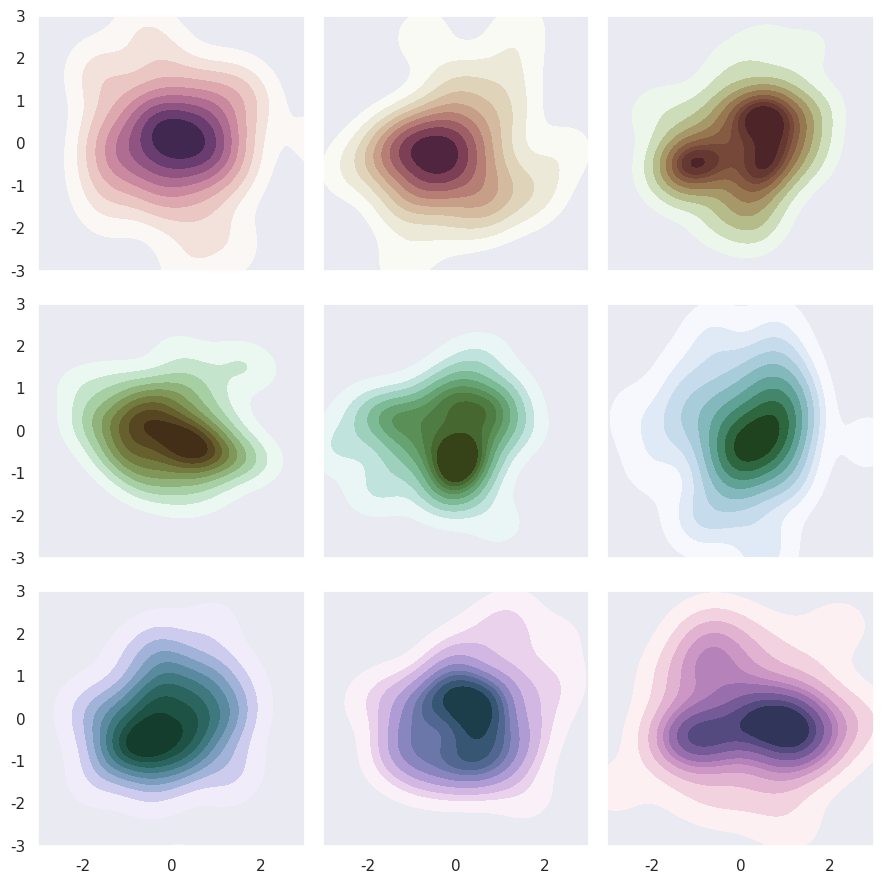

Reproduce this figure in Python.
import numpy as np
import seaborn as sns
import matplotlib.pyplot as plt
sns.set(style="dark")
rs = np.random.RandomState(50)
# Set up the matplotlib figure
f, axes = plt.subplots(3, 3, figsize=(9, 9), sharex=True,sharey=True)
# Rotate the starting point around the cubehelix hue circle
for ax, s in zip(axes.flat, np.linspace(0, 3, 10)):
	# Create a cubehelix colormap to use with kdeplot
	cmap = sns.cubehelix_palette(start=s,light=1, as_cmap=True)
	# Generate and plot a random bivariate dataset
	x, y = rs.randn(2, 50)
	sns.kdeplot(x=x, y=y, cmap=cmap, fill=True, cut=5, ax=ax)
	ax.set(xlim=(-3, 3), ylim=(-3, 3))
	f.tight_layout()
plt.show()